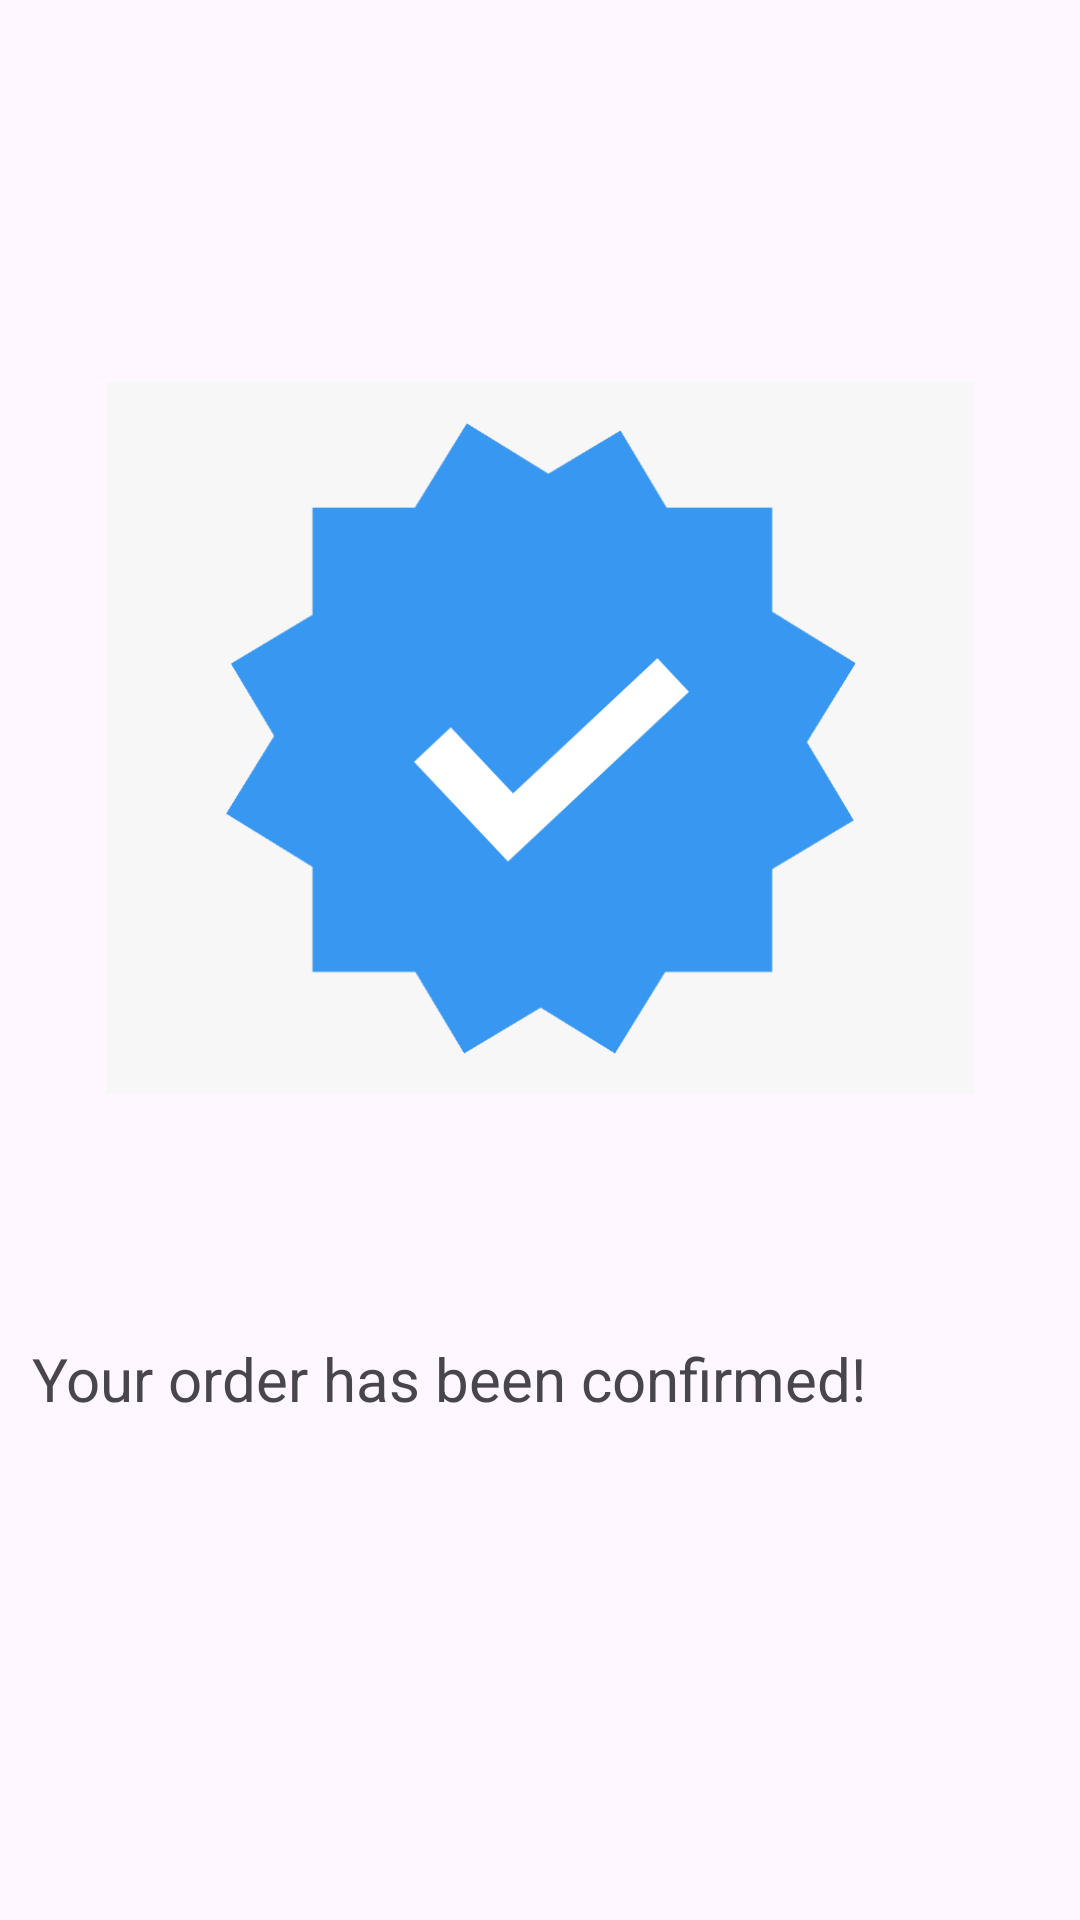

The Android layout XML behind this screen, and the referenced resources:
<!-- AndroidManifest.xml: application theme Theme.Akshata_internal -->
<!-- res/layout/order_confirmed.xml -->
<?xml version="1.0" encoding="utf-8"?>
<androidx.constraintlayout.widget.ConstraintLayout xmlns:android="http://schemas.android.com/apk/res/android"
    xmlns:app="http://schemas.android.com/apk/res-auto"
    xmlns:tools="http://schemas.android.com/tools"
    android:id="@+id/main"
    android:layout_width="match_parent"
    android:layout_height="match_parent"
    tools:context=".OrderConfirmed">

    <ImageView
        android:id="@+id/verified"
        android:layout_width="289dp"
        android:layout_height="292dp"
        android:layout_marginTop="100dp"
        app:layout_constraintEnd_toEndOf="parent"
        app:layout_constraintStart_toStartOf="parent"
        app:layout_constraintTop_toTopOf="parent"
        app:srcCompat="@drawable/verified" />

    <TextView
        android:id="@+id/confirm_text"
        android:layout_width="339dp"
        android:layout_height="64dp"
        android:layout_marginTop="54dp"
        android:text="Your order has been confirmed!"
        android:textSize="20sp"
        app:layout_constraintEnd_toEndOf="parent"
        app:layout_constraintStart_toStartOf="parent"
        app:layout_constraintTop_toBottomOf="@+id/verified" />


</androidx.constraintlayout.widget.ConstraintLayout>
<!-- resources referenced by this layout -->
<resources>
  <!-- drawable verified: png bitmap (drawable, 27179 bytes) -->
  <style name="Theme.Akshata_internal" parent="Base.Theme.Akshata_internal" />
  <style name="Base.Theme.Akshata_internal" parent="Theme.Material3.DayNight.NoActionBar">
          
          
      </style>
</resources>
